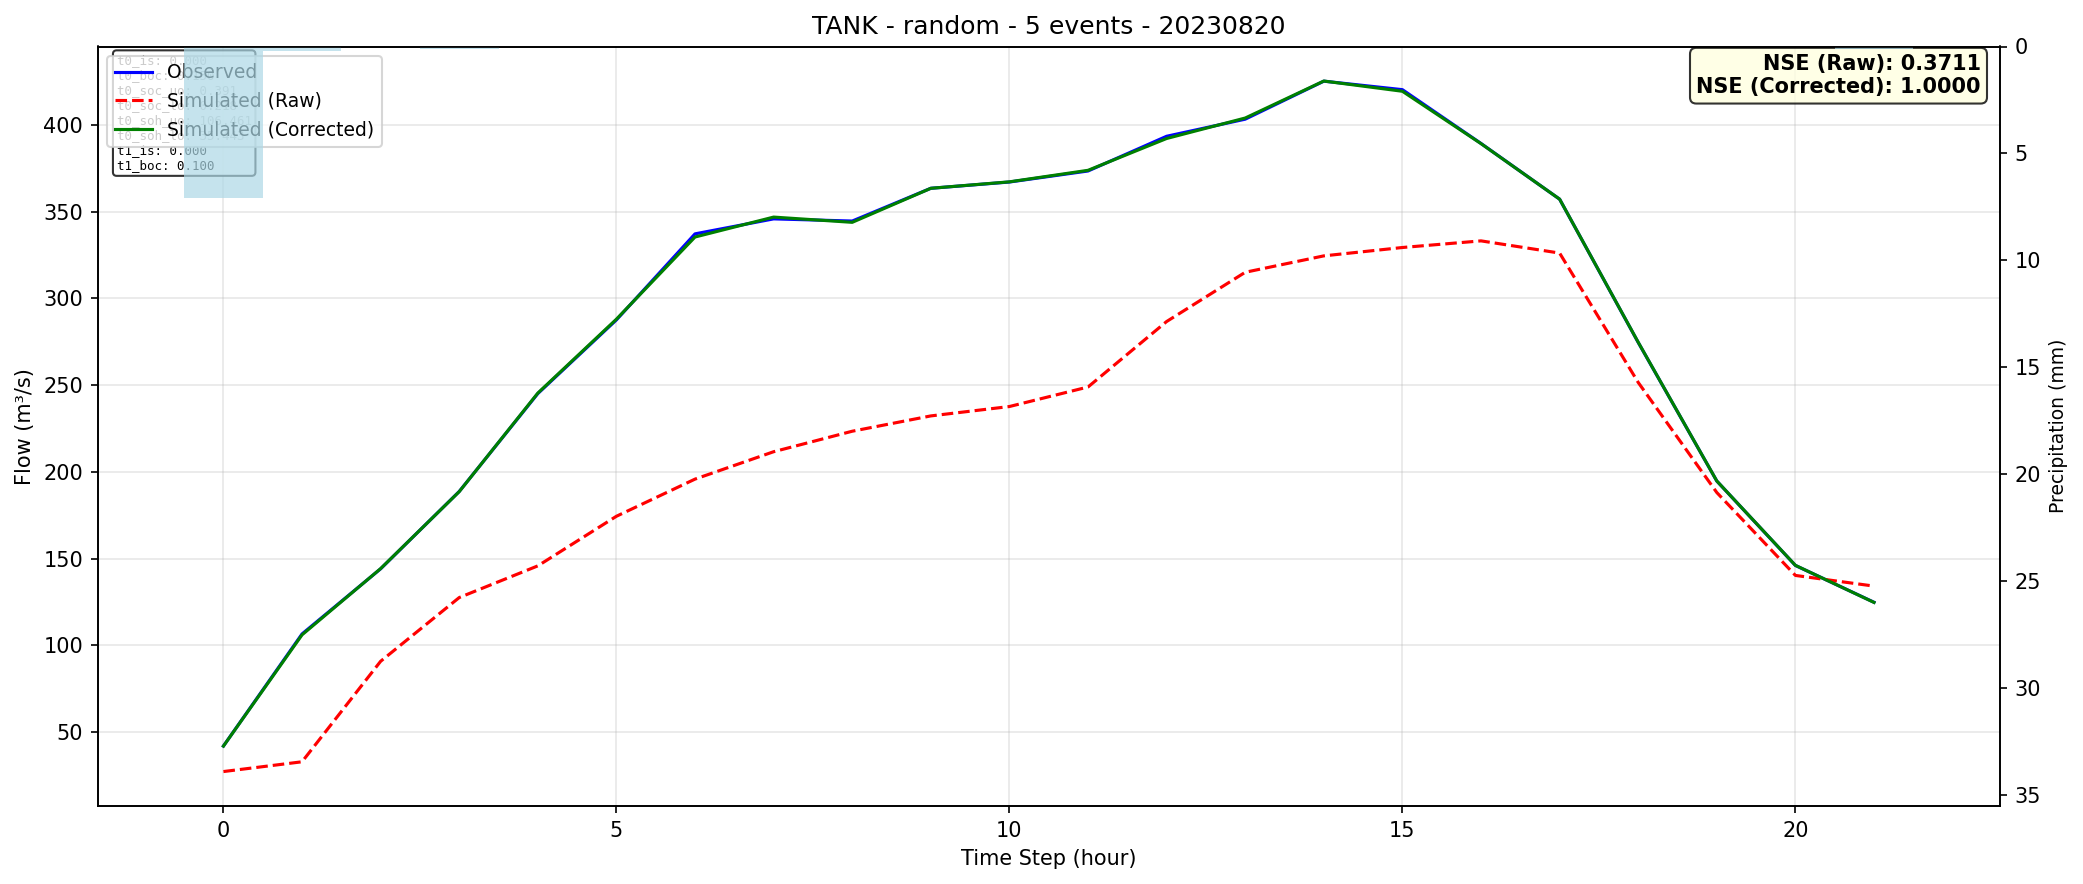

Source data for this figure (header and first rows):
time, observed, simulated_raw, simulated_corrected
0, 41.93, 27.23, 41.92
1, 106.5, 32.87, 106
2, 144.1, 90.8, 144.2
3, 188.7, 127.5, 188.6
4, 245.1, 145.8, 245.4
5, 287.6, 174.4, 288
6, 337.2, 195.8, 335.4
7, 345.8, 211.6, 346.8
8, 344.6, 223.4, 343.8
9, 363.4, 232.2, 363.4
10, 367.1, 237.6, 367.2
11, 373.4, 248.9, 373.8
12, 393.4, 286.6, 392.1
13, 403.3, 315, 403.9
14, 425.2, 324.5, 425.3
15, 420.3, 329.3, 419.4
16, 389.3, 333.1, 389.2
17, 357.2, 326.1, 357.2
18, 274.6, 251.5, 274.7
19, 194.7, 188.1, 194.7
20, 146, 140.3, 146.1
21, 124.8, 134.1, 124.7
